3-way image classification set "images" from GitHub (dontlikejs/data); label vocabulary: moderate fog, thick fog, thin fog.

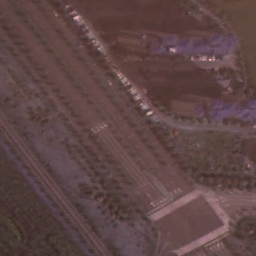
Label: thin fog

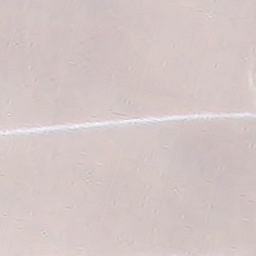
Label: thick fog

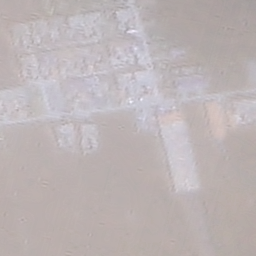
Label: thick fog

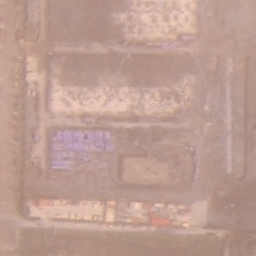
Label: moderate fog

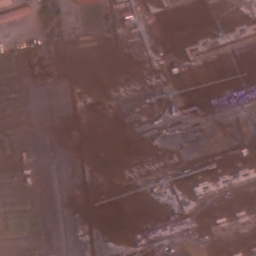
Label: thin fog

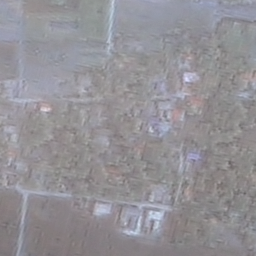
Label: moderate fog
